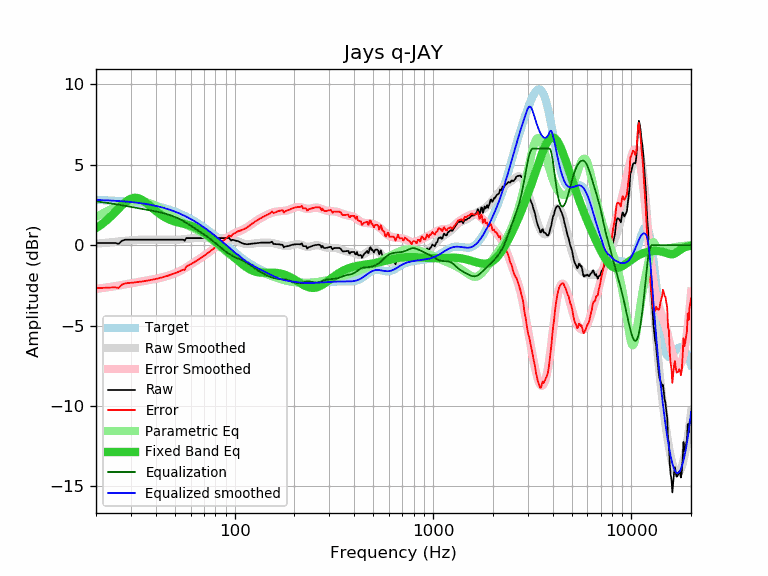

Data behind this chart, as committed beside it:
frequency, raw, error, smoothed, error_smoothed, equalization, parametric_eq, equalized_raw, equalized_smoothed, target
20, 0.14, -2.67, 0.09, -2.72, 2.72, 1.06, 2.86, 2.81, 2.81
21, 0.14, -2.67, 0.11, -2.69, 2.69, 1.23, 2.82, 2.80, 2.80
22, 0.14, -2.66, 0.14, -2.65, 2.65, 1.42, 2.79, 2.79, 2.79
23, 0.14, -2.65, 0.16, -2.62, 2.62, 1.62, 2.75, 2.78, 2.78
24, 0.14, -2.63, 0.19, -2.58, 2.58, 1.83, 2.72, 2.77, 2.77
25, 0.14, -2.62, 0.21, -2.55, 2.55, 2.05, 2.69, 2.76, 2.76
26, 0.08, -2.67, 0.23, -2.52, 2.52, 2.27, 2.59, 2.74, 2.74
27, 0.27, -2.46, 0.25, -2.48, 2.48, 2.47, 2.75, 2.73, 2.73
28, 0.34, -2.38, 0.27, -2.45, 2.45, 2.65, 2.78, 2.71, 2.71
29, 0.34, -2.36, 0.29, -2.41, 2.41, 2.79, 2.75, 2.70, 2.70
30, 0.34, -2.34, 0.30, -2.38, 2.38, 2.89, 2.71, 2.68, 2.68
31, 0.34, -2.33, 0.31, -2.35, 2.35, 2.94, 2.68, 2.66, 2.66
32, 0.34, -2.31, 0.33, -2.32, 2.32, 2.94, 2.65, 2.64, 2.64
33, 0.34, -2.28, 0.33, -2.29, 2.29, 2.90, 2.62, 2.62, 2.62
34, 0.34, -2.26, 0.34, -2.26, 2.26, 2.82, 2.59, 2.60, 2.60
35, 0.34, -2.24, 0.34, -2.23, 2.23, 2.72, 2.57, 2.58, 2.58
36, 0.34, -2.21, 0.34, -2.21, 2.21, 2.61, 2.54, 2.55, 2.55
37, 0.34, -2.19, 0.34, -2.18, 2.18, 2.49, 2.52, 2.52, 2.53
38, 0.34, -2.16, 0.34, -2.15, 2.15, 2.37, 2.49, 2.50, 2.50
39, 0.34, -2.13, 0.34, -2.13, 2.13, 2.25, 2.46, 2.47, 2.47
40, 0.34, -2.10, 0.34, -2.10, 2.10, 2.13, 2.44, 2.44, 2.44
41, 0.34, -2.07, 0.34, -2.07, 2.07, 2.03, 2.41, 2.41, 2.41
42, 0.34, -2.04, 0.34, -2.04, 2.04, 1.93, 2.38, 2.38, 2.38
43, 0.34, -2.01, 0.34, -2.01, 2.01, 1.84, 2.35, 2.35, 2.35
44, 0.34, -1.98, 0.33, -1.98, 1.98, 1.77, 2.31, 2.31, 2.31
45, 0.34, -1.94, 0.33, -1.94, 1.94, 1.70, 2.28, 2.28, 2.28
46, 0.34, -1.90, 0.33, -1.91, 1.91, 1.64, 2.24, 2.24, 2.24
47, 0.34, -1.87, 0.33, -1.87, 1.87, 1.58, 2.21, 2.20, 2.20
48, 0.34, -1.83, 0.33, -1.83, 1.83, 1.54, 2.17, 2.16, 2.16
49, 0.34, -1.79, 0.33, -1.79, 1.79, 1.50, 2.13, 2.12, 2.12
50, 0.34, -1.75, 0.33, -1.75, 1.75, 1.46, 2.09, 2.08, 2.08
51, 0.34, -1.71, 0.34, -1.71, 1.71, 1.43, 2.04, 2.04, 2.04
52, 0.34, -1.66, 0.34, -1.66, 1.66, 1.41, 2.00, 2.00, 2.00
53, 0.34, -1.62, 0.35, -1.61, 1.61, 1.38, 1.95, 1.96, 1.96
54, 0.34, -1.58, 0.35, -1.56, 1.56, 1.36, 1.89, 1.91, 1.91
55, 0.34, -1.53, 0.36, -1.50, 1.50, 1.34, 1.84, 1.87, 1.87
56, 0.28, -1.54, 0.37, -1.45, 1.45, 1.31, 1.72, 1.82, 1.82
57, 0.44, -1.34, 0.39, -1.39, 1.39, 1.29, 1.82, 1.77, 1.77
58, 0.44, -1.29, 0.40, -1.33, 1.33, 1.27, 1.76, 1.72, 1.72
59, 0.44, -1.24, 0.41, -1.27, 1.27, 1.24, 1.71, 1.68, 1.68
60, 0.44, -1.19, 0.42, -1.21, 1.21, 1.21, 1.65, 1.63, 1.63
61, 0.44, -1.14, 0.42, -1.15, 1.15, 1.18, 1.59, 1.58, 1.58
62, 0.44, -1.09, 0.43, -1.09, 1.09, 1.14, 1.53, 1.53, 1.53
63, 0.44, -1.04, 0.44, -1.04, 1.04, 1.11, 1.47, 1.47, 1.47
64, 0.44, -0.99, 0.44, -0.98, 0.98, 1.07, 1.42, 1.42, 1.42
65, 0.44, -0.93, 0.44, -0.93, 0.93, 1.02, 1.37, 1.37, 1.37
66, 0.44, -0.88, 0.44, -0.88, 0.88, 0.98, 1.31, 1.32, 1.32
67, 0.44, -0.83, 0.44, -0.82, 0.82, 0.93, 1.26, 1.27, 1.27
68, 0.44, -0.78, 0.44, -0.77, 0.77, 0.88, 1.21, 1.21, 1.21
69, 0.44, -0.72, 0.44, -0.72, 0.72, 0.83, 1.16, 1.16, 1.16
70, 0.44, -0.67, 0.44, -0.67, 0.67, 0.78, 1.10, 1.10, 1.10
71, 0.44, -0.61, 0.44, -0.61, 0.61, 0.72, 1.05, 1.05, 1.05
72, 0.44, -0.56, 0.44, -0.56, 0.56, 0.67, 1.00, 1.00, 1.00
73, 0.44, -0.51, 0.44, -0.51, 0.51, 0.61, 0.94, 0.94, 0.94
74, 0.44, -0.45, 0.44, -0.45, 0.45, 0.56, 0.89, 0.89, 0.89
75, 0.44, -0.40, 0.44, -0.40, 0.40, 0.50, 0.83, 0.83, 0.83
76, 0.44, -0.34, 0.43, -0.34, 0.34, 0.45, 0.78, 0.78, 0.78
77, 0.44, -0.29, 0.43, -0.29, 0.29, 0.39, 0.73, 0.73, 0.73
78, 0.44, -0.24, 0.44, -0.24, 0.24, 0.34, 0.67, 0.67, 0.67
79, 0.44, -0.18, 0.44, -0.18, 0.18, 0.28, 0.62, 0.62, 0.62
... 553 more rows
